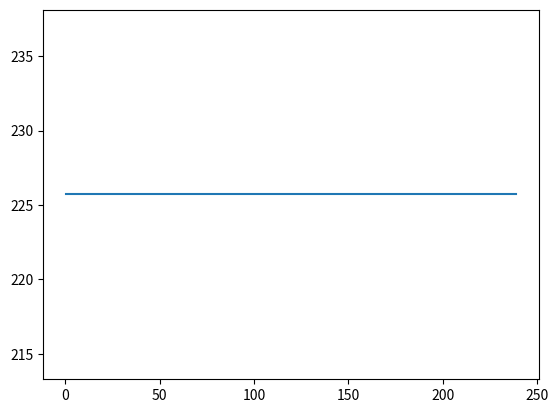

Recreate this plot in Python.
import numpy as np
import matplotlib.pyplot as plt
import seaborn as sns
import math


def p_ss_atma(p_res_atma=250,
              q_liq_sm3day=50,
              mu_cP=1,
              B_m3m3=1.2,
              k_mD=40,
              h_m=10,
              r_e=240,
              r=0.1):
    """
    функция расчета давления в произвольной точке пласта для стационарного решения
    уравнения фильтрации
    p_res_atma - пластовое давление, давление на контуре питания
    q_liq_sm3day - дебит жидкости на поверхности в стандартных условиях
    mu_cP - вязкость нефти (в пластовых условиях)
    B_m3m3 - объемный коэффициент нефти
    k_mD - проницаемость пласта
    h_m - мощность пласта
    r_e - радиус контрура питания
    r - расстояние на котором проводится расчет
    """
    return p_res_atma - 18.41 * q_liq_sm3day * mu_cP * B_m3m3 / k_mD / h_m * np.log(r_e / r)


# r = np.arange(0.1, 100, 1)
# plt.plot(r, p_ss_atma(r=r))
# plt.show()

# first task: two-zones reservoir

def p_ss_atma_two_zones(p_res_atma=250,
                        q_liq_sm3day=50,
                        mu_cP=1,
                        B_m3m3=1.2,
                        h_m=10,
                        r_e=240,
                        r=0.1,
                        r_bound=100,
                        k1_mD=30,
                        k2_mD=10):
    """
    функция, использующая функцию p_ss_atma для расчета композитного двухслойного пласта.
    r_bound - расстояние от скважины до следующей зоны
    k1_mD, k2_mD - проницаемости зон от скважины до контура соответственно
    """


    if r < r_bound:
        k_mD = k1_mD
    else:
        k_mD = k2_mD
    return p_res_atma - 18.41 * q_liq_sm3day * mu_cP * B_m3m3 / k_mD / h_m * np.log(r_e / r)


r = np.arange(0.1, 240, 1)
two_zones = np.array([p_ss_atma_two_zones(r=rr) for rr in r])
# plt.plot(r, f)
# plt.grid()
# plt.show()
# print(two_zones.reshape(24, 10))

# ---COMPARISON---

one_zone = np.array([p_ss_atma(r=rr) for rr in r])
# plt.plot(r, one_zone, r, two_zones)
# plt.show()

# ---SECOND TASK---
#      HEATMAP
# one-zone reservoir

# sns.heatmap(np.array(one_zone.reshape(10, 24)))
# plt.show()
#
#
# # two-zone reservoir,
#
# sns.heatmap(two_zones.reshape(10, 24))
# plt.show()


mean_pressure = one_zone.mean()
delta = one_zone[-1] - mean_pressure
print(f'Давление на контуре питания на {delta} атмосфер больше')


one_zone_mean = [p_ss_atma(p_res_atma=mean_pressure) for rr in r]
plt.plot(r, one_zone_mean)
plt.show()

def skin(r=0.1, r_e=240):
    return math.log(r/r_e)